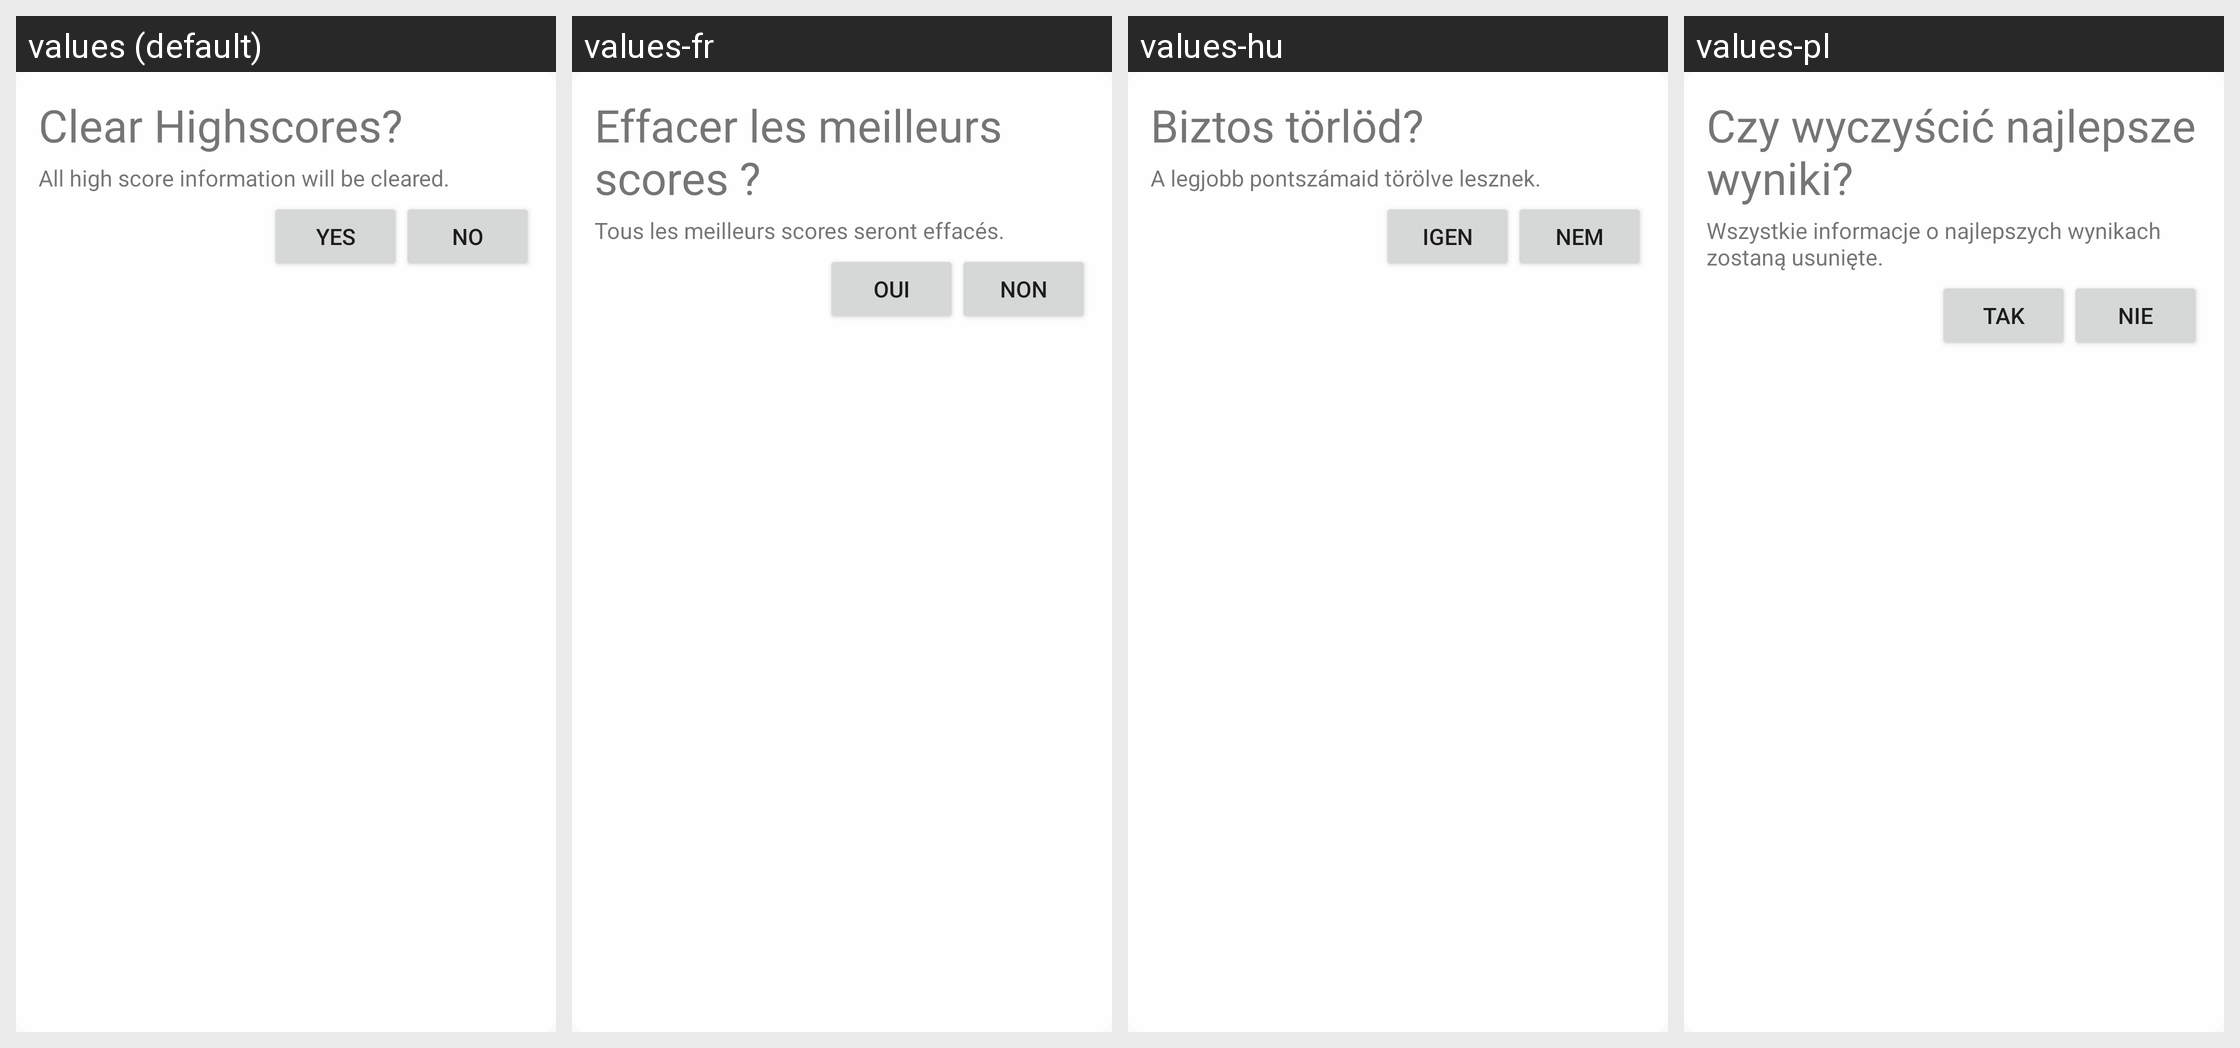

Strings drawn on this Android screen and how each of the app's shown locales translates them:
Android screen res/layout/dialog_highscores_clear_confirm.xml rendered under 4 locales, left to right: values (default), values-fr, values-hu, values-pl. Device: Nexus 5 (rendered at 1080×1920; each locale shown at half size, 540×960, under a caption strip naming it); theme AppTheme.
Other locales in the repository, not shown: values-de, values-eo, values-es, values-it.
Strings drawn on this screen, with the default value and each locale's value (text and hints the layout hard-codes, and strings that could not be matched under every locale, appear in the picture but are not listed):

settings_clear_high_scores_dialog_title
  values: Clear Highscores?
  values-fr: Effacer les meilleurs scores ?
  values-hu: Biztos törlöd?
  values-pl: Czy wyczyścić najlepsze wyniki?

settings_clear_high_scores_dialog_text
  values: All high score information will be cleared.
  values-fr: Tous les meilleurs scores seront effacés.
  values-hu: A legjobb pontszámaid törölve lesznek.
  values-pl: Wszystkie informacje o najlepszych wynikach zostaną usunięte.

settings_clear_high_scores_dialog_confirm
  values: Yes
  values-fr: Oui
  values-hu: Igen
  values-pl: Tak

settings_clear_high_scores_dialog_cancel
  values: No
  values-fr: Non
  values-hu: Nem
  values-pl: Nie
